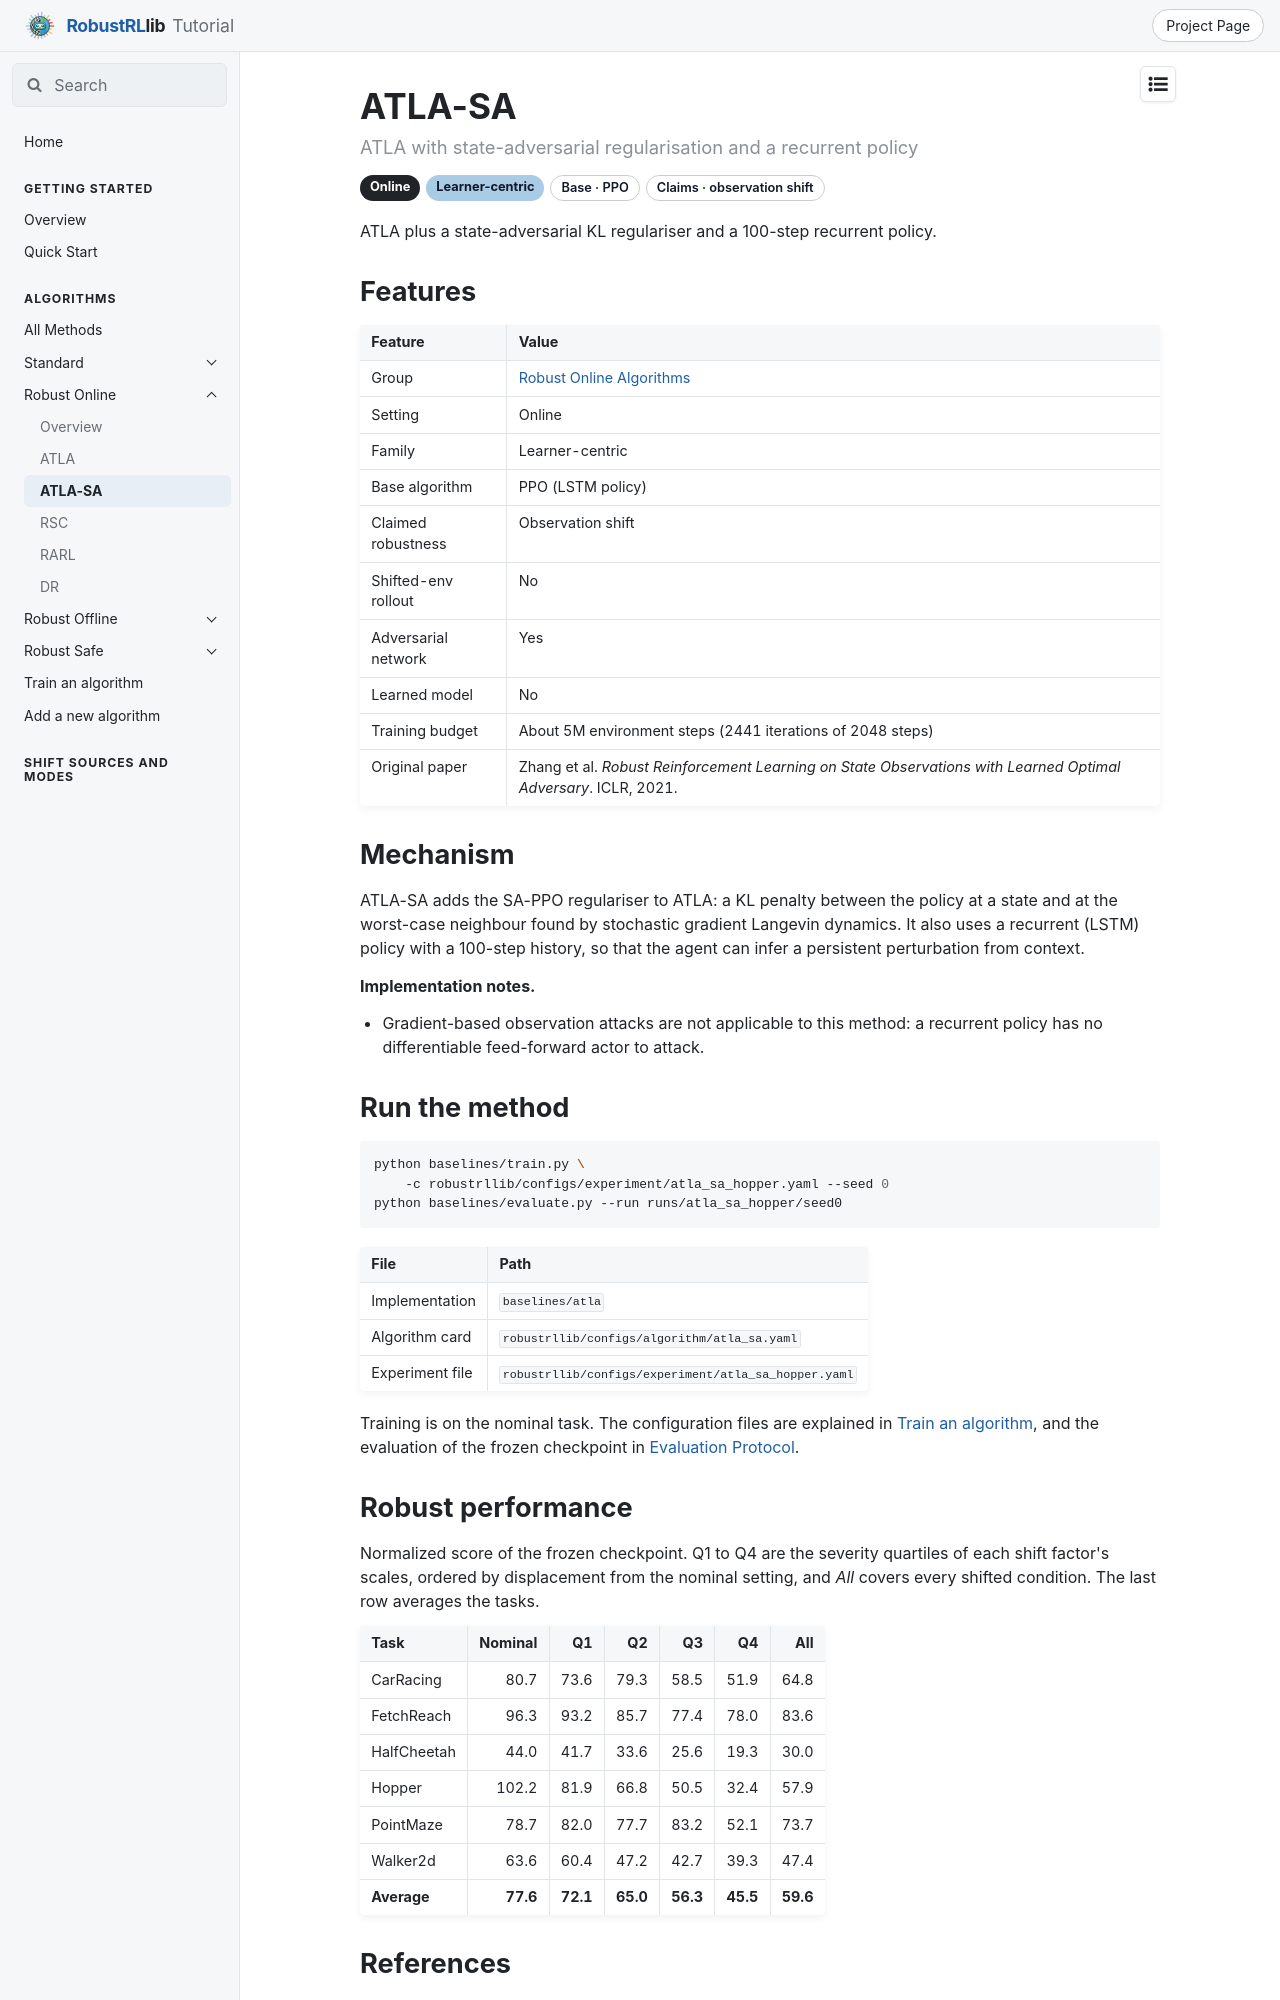

repository: x1chenn/robustrllib · page: docs/algorithms/robust-online/atla-sa/index.html · generator: mkdocs

---
title: ATLA-SA
---

# ATLA-SA

<p class="rl-subtitle">ATLA with state-adversarial regularisation and a recurrent policy</p>

<p class="rl-badges"><span class="rl-badge rl-setting">Online</span><span class="rl-badge rl-fam-learner">Learner-centric</span><span class="rl-badge rl-plain">Base · PPO</span><span class="rl-badge rl-plain">Claims · observation shift</span></p>

ATLA plus a state-adversarial KL regulariser and a 100-step recurrent policy.

## Features

| Feature | Value |
|---|---|
| Group | [Robust Online Algorithms](index.md) |
| Setting | Online |
| Family | Learner-centric |
| Base algorithm | PPO (LSTM policy) |
| Claimed robustness | Observation shift |
| Shifted-env rollout | No |
| Adversarial network | Yes |
| Learned model | No |
| Training budget | About 5M environment steps (2441 iterations of 2048 steps) |
| Original paper | Zhang et al. *Robust Reinforcement Learning on State Observations with Learned Optimal Adversary*. ICLR, 2021. |

## Mechanism

ATLA-SA adds the SA-PPO regulariser to ATLA: a KL penalty between the policy at a state and
at the worst-case neighbour found by stochastic gradient Langevin dynamics. It also uses a
recurrent (LSTM) policy with a 100-step history, so that the agent can infer a persistent
perturbation from context.

**Implementation notes.**

- Gradient-based observation attacks are not applicable to this method: a recurrent policy has no differentiable feed-forward actor to attack.

## Run the method

```bash
python baselines/train.py \
    -c robustrllib/configs/experiment/atla_sa_hopper.yaml --seed 0
python baselines/evaluate.py --run runs/atla_sa_hopper/seed0
```

| File | Path |
|---|---|
| Implementation | `baselines/atla` |
| Algorithm card | `robustrllib/configs/algorithm/atla_sa.yaml` |
| Experiment file | `robustrllib/configs/experiment/atla_sa_hopper.yaml` |

Training is on the nominal task. The configuration files are explained in [Train an algorithm](../run-a-method.md), and the evaluation of the frozen checkpoint in [Evaluation Protocol](../../evaluation/protocol.md).
